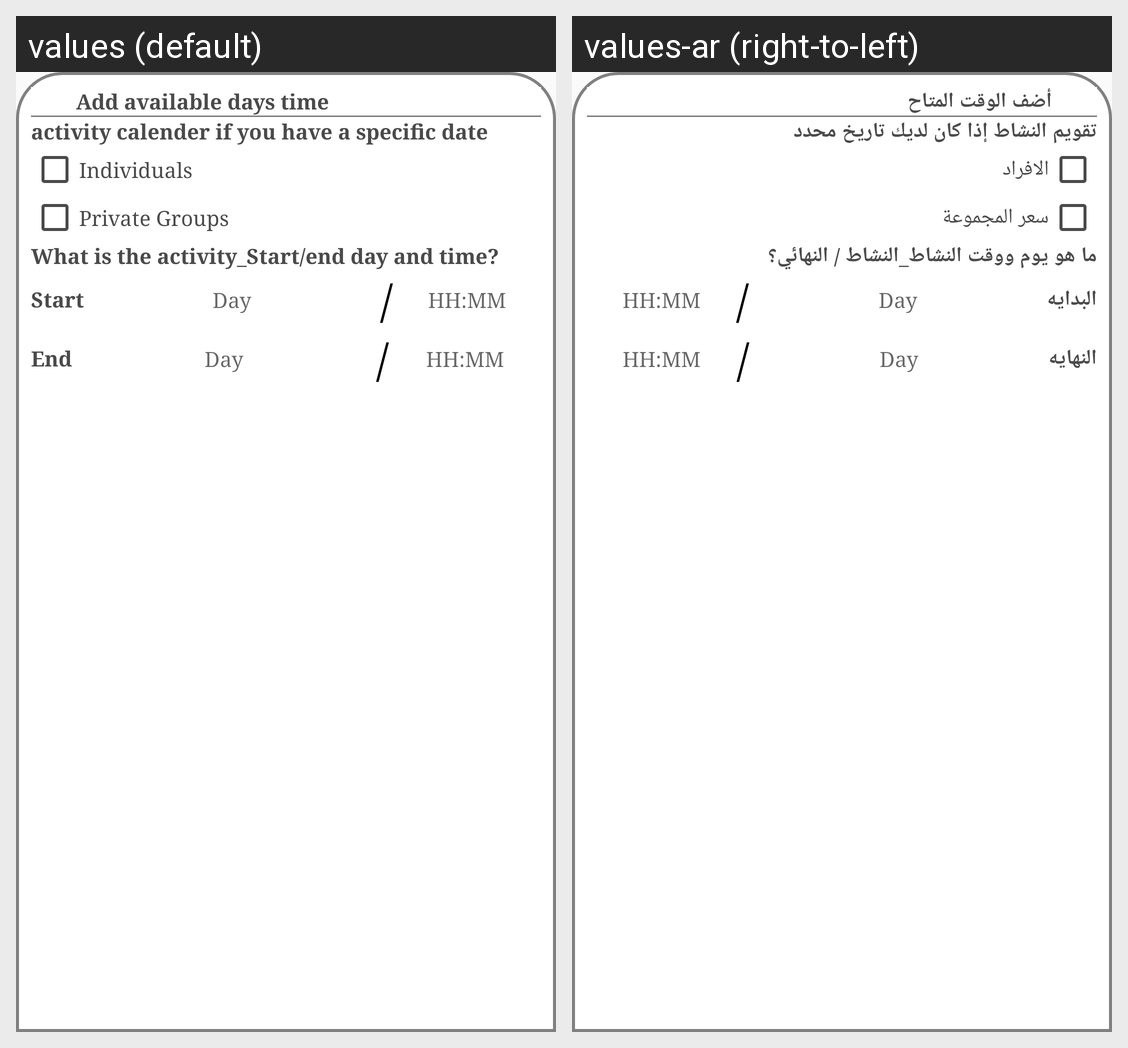

Locale-by-locale string values for the Android screen shown in this grid:
Android screen res/layout/dialog_add_availability.xml rendered under 2 locales, left to right: values (default), values-ar (right-to-left). Device: Nexus 5 (rendered at 1080×1920; each locale shown at half size, 540×960, under a caption strip naming it); theme AppTheme.
Strings drawn on this screen, with the default value and each locale's value (text and hints the layout hard-codes, and strings that could not be matched under every locale, appear in the picture but are not listed):

add_available_time
  values: Add available days time
  values-ar: أضف الوقت المتاح

q1
  values: activity calender if you have a specific date
  values-ar: تقويم النشاط إذا كان لديك تاريخ محدد

individuals
  values: Individuals
  values-ar: الافراد 

private_Groups
  values: Private Groups
  values-ar: سعر المجموعة

q2
  values: What is the activity_Start/end day and time?
  values-ar: ما هو يوم ووقت النشاط_النشاط / النهائي؟

activity_Start
  values: Start
  values-ar: البدايه

end
  values: End
  values-ar: النهايه
